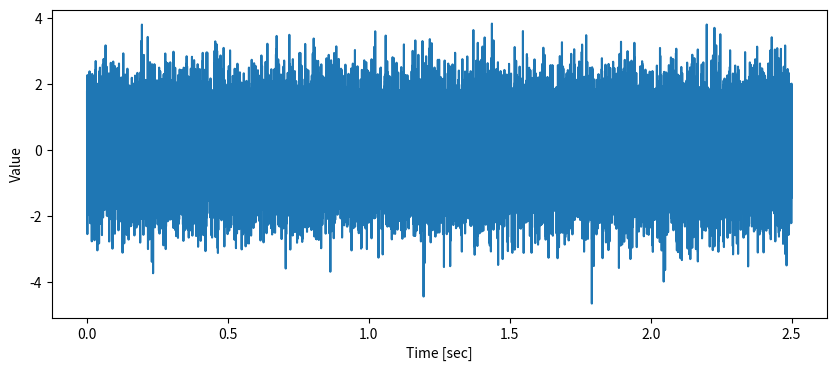

Recreate this plot in Python.
import matplotlib.pyplot as plt
import numpy as np

n_sample = 40000

sample_rate = 16000

np.random.seed(0)

data = np.random.normal(size=n_sample)

x = np.linspace(0, n_sample/sample_rate, n_sample)

plt.figure(figsize=(10,4))
plt.xlabel("Time [sec]")
plt.ylabel("Value")
plt.plot(x, data)
plt.savefig("./wave_form.png")
plt.show()
